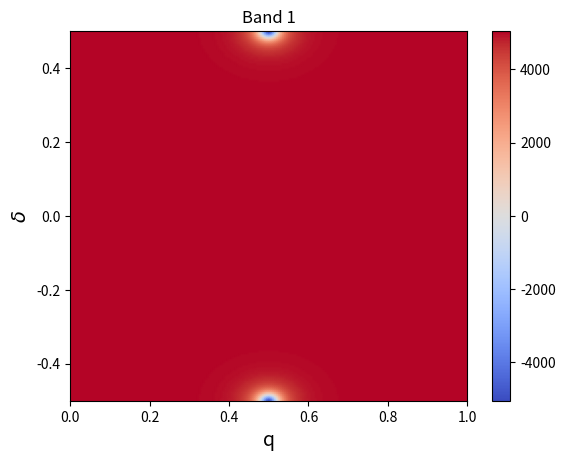
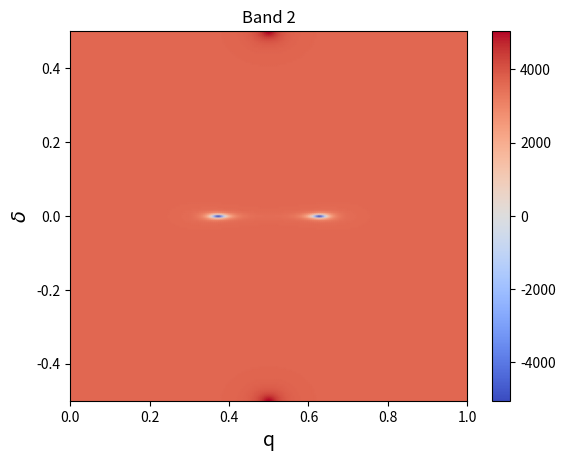
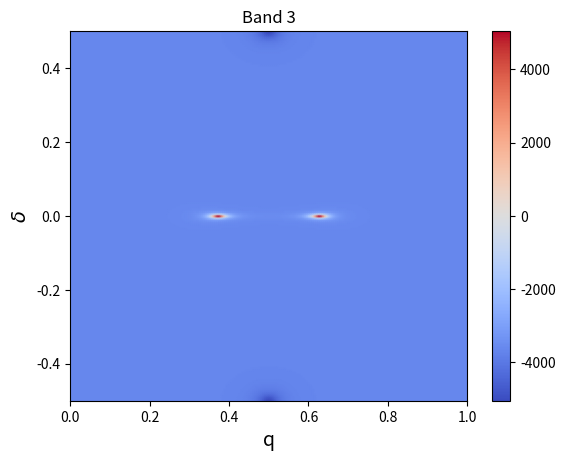
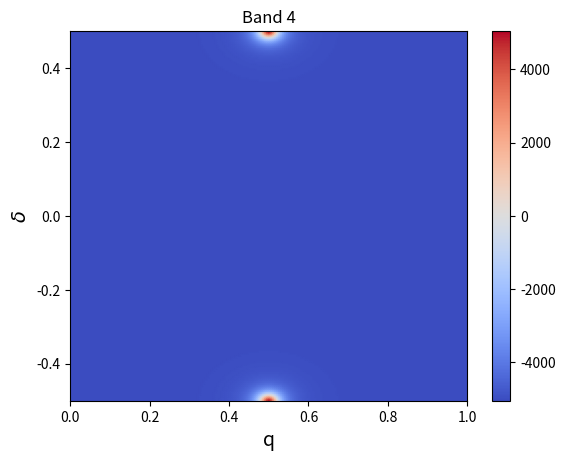
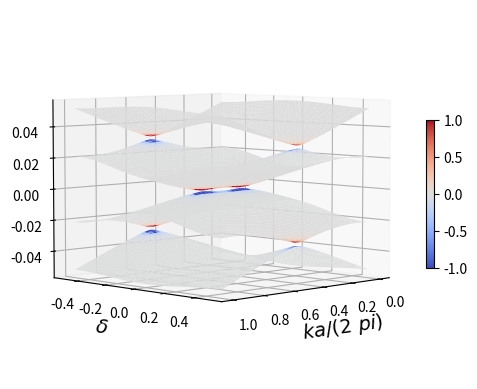

Recreate these plots in Python, in order.
import numpy as np 
import scipy 
import scipy.linalg as sla
import cmath 
import matplotlib.pyplot as plt
from matplotlib import cm, colors 
from mpl_toolkits.mplot3d import Axes3D
from matplotlib.colors import LightSource 

##### FUNCTION: Hamiltonian of 1D grating bilayer at X-point
###   The slabs are different from each other
def Hamiltonian(q,delta,v,U1,U2,V):
    Vp = V*cmath.exp(-1j*np.pi*delta) 
    Vm = V*cmath.exp(1j*np.pi*delta)

    Hamiltonian = np.array(
        [
            [v*q,U1,Vp,0.0],
            [U1,-v*q,0.0,Vm],
            [Vm,0.0,v*q,U2],
            [0.0,Vp,U2,-v*q]
        ]
    )

    return Hamiltonian 

##### FUNCTION: The derivative of the Hamiltonian with respect to q 
def dH_q(v):
    dHdq = np.array(
        [
            [v,0.0,0.0,0.0],
            [0.0,-v,0.0,0.0],
            [0.0,0.0,v,0.0],
            [0.0,0.0,0.0,-v]
        ]
    )

    return dHdq 

##### FUNCTION: The derivative of the Hamiltonian with respect to delta
def dH_delta(delta,V):
    Vp = V*cmath.exp(-1j*np.pi*delta) 
    Vm = V*cmath.exp(1j*np.pi*delta)

    dHddelta = np.array(
        [
            [0.0,0.0,-1j*np.pi*Vp,0.0],
            [0.0,0.0,0.0,1j*np.pi*Vm],
            [1j*np.pi*Vm,0.0,0.0,0.0],
            [0.0,-1j*np.pi*Vp,0.0,0.0] 
        ]
    )

    return dHddelta 

##### FUNCTION: calculate the product <V1|M|V2> 
def mul(V1,M,V2):
    Prod = np.matmul((V1.conjugate()).transpose(),np.matmul(M,V2))

    return Prod 

##### FUNCTION: function to calculate the Berry curvature 
def Berry_curvature_q_delta(dH1,dH2,E,V):
    F = np.zeros(4)

    for n in range(4):
        for m in range(4):
            if (m != n):
                F[n] = F[n] -2*np.imag(mul(V[:,n],dH1,V[:,m])*mul(V[:,m],dH2,V[:,n])) \
                    / (E[n]-E[m])**2

    return F 

##### The MAIN program goes here
def main():
    U = 0.0208
    Delta = -0.05*U
    Gamma = -0.05*U  
    U1 = U+Delta
    U2 = U-Delta  
    V = np.sqrt(U**2-Delta**2)-Gamma 
    ng = 3.1024 
    v = 1.0/(2.0*np.pi*ng)

    ### Array of genuine momenta 
    Nk = 201
    Kmax = 0.5
    k_array = np.linspace(-Kmax,Kmax,Nk)

    ### Array of intrinsic momenta
    Ndelta = 201
    delta_array = np.linspace(-0.5,0.5,Ndelta) 

    ### Arrays of energy 
    Energy_array = np.zeros((Nk,Ndelta,4))

    ### Array of Berry curvature 
    F_array = np.zeros((Nk,Ndelta,4))

    ### Array of Chern number 
    Chern_number = np.zeros(4)

    ### Calculate the Berry curvature 
    for i in range(Nk):
        for j in range(Ndelta):
            q = k_array[i]
            delta = delta_array[j] 

            H = Hamiltonian(q,delta,v,U1,U2,V)
            dHq = dH_q(v)
            dHdelta = dH_delta(delta,V) 

            energy,states = sla.eigh(H)

            Energy_array[i,j,:] = energy 
            F_array[i,j,:] = Berry_curvature_q_delta(dHq,dHdelta,energy,states)

    #print(F_array)

    ### Calculate the Chern numbers 
    Chern_number = np.sum(F_array,axis = (0,1))*2.0*Kmax/(Nk*Ndelta*2.0*np.pi)

    print('# Chern numbers = ')    
    print(Chern_number)

    ### Plot the figure 
    X,Y = np.meshgrid(k_array+0.5,delta_array) 
    cmap = 'coolwarm'

    maxabs = abs(F_array).max() 
    vmin, vmax = -maxabs, maxabs 
    norm = colors.Normalize(vmin=vmin,vmax=vmax)

    for i in range(4):
        fig,ax = plt.subplots()
        ax.pcolormesh(X,Y,F_array[:,:,i].T,shading='gouraud',cmap=cmap)
        ax.set_xlabel('q',fontsize=14)
        ax.set_ylabel(r'$\delta$',fontsize=14)
        ax.set_title('Band '+str(i+1))
        fig.colorbar(cm.ScalarMappable(norm=norm,cmap=cmap),ax = ax)
        plt.savefig('Berry_curvature_Band_'+str(i+1)+'.png')

    ### Plot the dispersion surface with Berry curvature    
    maxabs = abs(F_array).max() 
    F_array_3D = np.sinh(20.0*F_array/maxabs)
    vmin, vmax = -1, 1 
    norm = colors.Normalize(vmin=vmin,vmax=vmax)
    scamap = plt.cm.ScalarMappable(norm=norm,cmap=cmap)

    linewidth=0 

    fig,ax = plt.subplots(subplot_kw={'projection':'3d'})
    
    fcolors1 = scamap.to_rgba(F_array_3D[:,:,0].T)   
    ax.plot_surface(X,Y,Energy_array[:,:,0].T,linewidth=linewidth,
                    facecolors=fcolors1,cmap=cmap)

    fcolors2 = scamap.to_rgba(F_array_3D[:,:,1].T)  
    ax.plot_surface(X,Y,Energy_array[:,:,1].T,linewidth=linewidth,
                    facecolors=fcolors2,cmap=cmap)
    
    fcolors3 = scamap.to_rgba(F_array_3D[:,:,2].T)  
    ax.plot_surface(X,Y,Energy_array[:,:,2].T,linewidth=linewidth,
                    facecolors=fcolors3,cmap=cmap)
    
    fcolors4 = scamap.to_rgba(F_array_3D[:,:,3].T)  
    ax.plot_surface(X,Y,Energy_array[:,:,3].T,linewidth=linewidth,
                    facecolors=fcolors4,cmap=cmap)
    
    ax.set_xlabel(r'$k a / (2 \ pi)$',fontsize=14)
    ax.set_ylabel(r'$\delta$',fontsize=14)
    fig.colorbar(scamap,
                 orientation='vertical',
                 shrink=0.4,
                 ax = ax)
    plt.savefig('Bands.png')    
    ax.view_init(elev=5,azim=45,roll=0)
    plt.show()
    
if __name__ == '__main__':
    main()